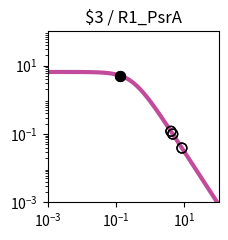

Generate this figure with matplotlib: (Note: this script raises an exception after producing the figure.)
import matplotlib.pyplot as plt
import matplotlib.ticker as ticker
import numpy as np

fig, ax = plt.subplots(figsize=(2.5,2.5))

plt.xlim(1.000000e-03, 1.000000e+02)
plt.ylim(1.000000e-03, 1.000000e+02)

x = np.array([1.000000e-03,1.122018e-03,1.258925e-03,1.412538e-03,1.584893e-03,1.778279e-03,1.995262e-03,2.238721e-03,2.511886e-03,2.818383e-03,3.162278e-03,3.548134e-03,3.981072e-03,4.466836e-03,5.011872e-03,5.623413e-03,6.309573e-03,7.079458e-03,7.943282e-03,8.912509e-03,1.000000e-02,1.122018e-02,1.258925e-02,1.412538e-02,1.584893e-02,1.778279e-02,1.995262e-02,2.238721e-02,2.511886e-02,2.818383e-02,3.162278e-02,3.548134e-02,3.981072e-02,4.466836e-02,5.011872e-02,5.623413e-02,6.309573e-02,7.079458e-02,7.943282e-02,8.912509e-02,1.000000e-01,1.122018e-01,1.258925e-01,1.412538e-01,1.584893e-01,1.778279e-01,1.995262e-01,2.238721e-01,2.511886e-01,2.818383e-01,3.162278e-01,3.548134e-01,3.981072e-01,4.466836e-01,5.011872e-01,5.623413e-01,6.309573e-01,7.079458e-01,7.943282e-01,8.912509e-01,1.000000e+00,1.122018e+00,1.258925e+00,1.412538e+00,1.584893e+00,1.778279e+00,1.995262e+00,2.238721e+00,2.511886e+00,2.818383e+00,3.162278e+00,3.548134e+00,3.981072e+00,4.466836e+00,5.011872e+00,5.623413e+00,6.309573e+00,7.079458e+00,7.943282e+00,8.912509e+00,1.000000e+01,1.122018e+01,1.258925e+01,1.412538e+01,1.584893e+01,1.778279e+01,1.995262e+01,2.238721e+01,2.511886e+01,2.818383e+01,3.162278e+01,3.548134e+01,3.981072e+01,4.466836e+01,5.011872e+01,5.623413e+01,6.309573e+01,7.079458e+01,7.943282e+01,8.912509e+01,1.000000e+02,])
y = np.array([6.488031e+00,6.487843e+00,6.487619e+00,6.487351e+00,6.487031e+00,6.486649e+00,6.486193e+00,6.485649e+00,6.485000e+00,6.484224e+00,6.483299e+00,6.482194e+00,6.480875e+00,6.479301e+00,6.477423e+00,6.475182e+00,6.472509e+00,6.469319e+00,6.465515e+00,6.460979e+00,6.455572e+00,6.449127e+00,6.441449e+00,6.432305e+00,6.421421e+00,6.408475e+00,6.393085e+00,6.374806e+00,6.353117e+00,6.327414e+00,6.296995e+00,6.261057e+00,6.218681e+00,6.168830e+00,6.110345e+00,6.041951e+00,5.962268e+00,5.869838e+00,5.763163e+00,5.640765e+00,5.501264e+00,5.343481e+00,5.166551e+00,4.970062e+00,4.754182e+00,4.519776e+00,4.268491e+00,4.002779e+00,3.725853e+00,3.441566e+00,3.154209e+00,2.868262e+00,2.588120e+00,2.317823e+00,2.060843e+00,1.819922e+00,1.597009e+00,1.393252e+00,1.209067e+00,1.044240e+00,8.980622e-01,7.694550e-01,6.571005e-01,5.595468e-01,4.752956e-01,4.028683e-01,3.408522e-01,2.879309e-01,2.429017e-01,2.046821e-01,1.723103e-01,1.449403e-01,1.218338e-01,1.023516e-01,8.594273e-02,7.213477e-02,6.052430e-02,5.076781e-02,4.257364e-02,3.569472e-02,2.992211e-02,2.507944e-02,2.101796e-02,1.761243e-02,1.475743e-02,1.236435e-02,1.035871e-02,8.677974e-03,7.269637e-03,6.089642e-03,5.101031e-03,4.272809e-03,3.578985e-03,2.997774e-03,2.510912e-03,2.103094e-03,1.761496e-03,1.475369e-03,1.235711e-03,1.034976e-03,8.668451e-04,])
c = "#c24b9c"

hi_x = np.array([1.322524e-01,1.322524e-01,])
hi_y = np.array([5.084839e+00,5.084839e+00,])
lo_x = np.array([4.555226e+00,4.555226e+00,8.451326e+00,8.451326e+00,4.028352e+00,4.028352e+00,])
lo_y = np.array([9.935579e-02,9.935579e-02,3.872006e-02,3.872006e-02,1.196792e-01,1.196792e-01,])

plt.loglog(x,y,lw=3,color=c)
plt.scatter(hi_x,hi_y,marker='o',s=50,color='black',zorder=10)
plt.scatter(lo_x,lo_y,marker='o',s=50,edgecolors='black',color='none',zorder=10)

plt.title("$3 / R1_PsrA")

ax.xaxis.set_major_locator(ticker.LogLocator(numticks=3))
ax.yaxis.set_major_locator(ticker.LogLocator(numticks=3))

ax.set_aspect('equal')
plt.tight_layout()

plt.savefig("/content/output/0xEF/response_plot_$3_R1_PsrA.png", bbox_inches='tight')
